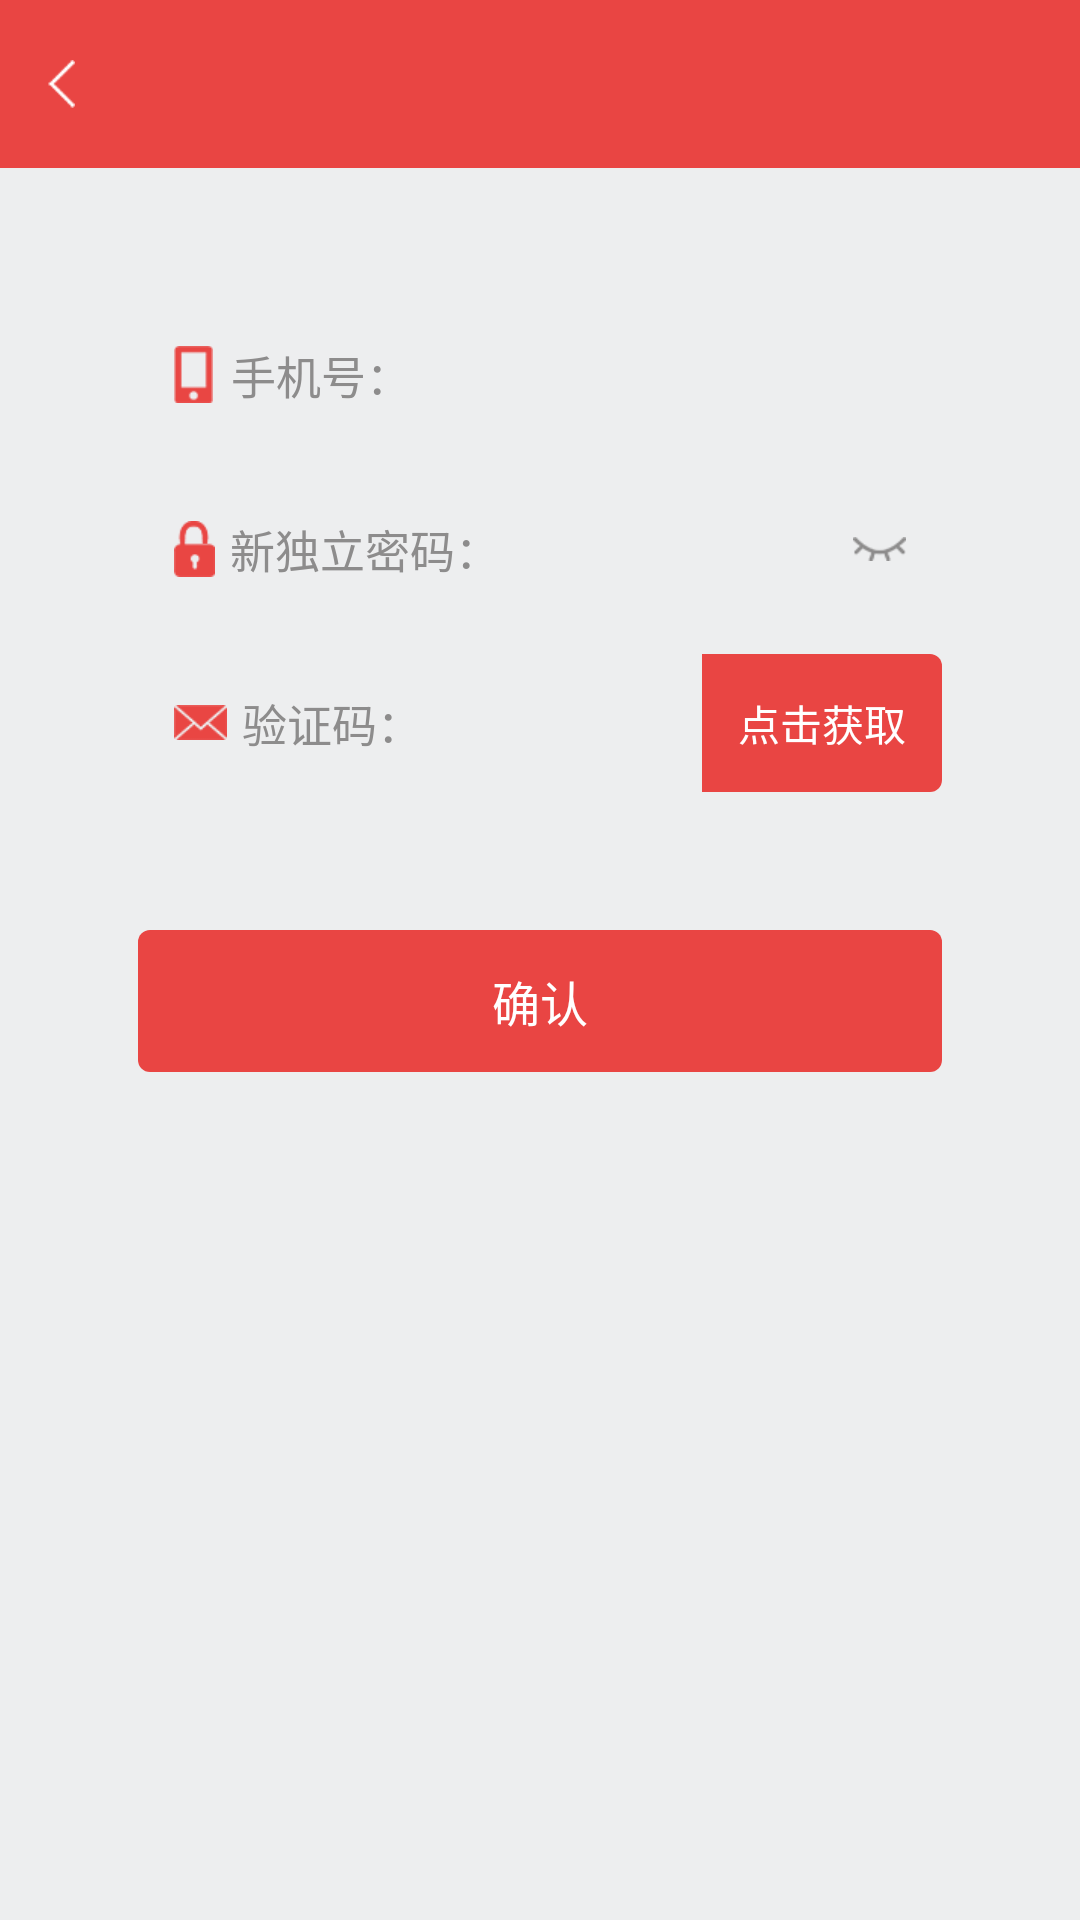

Layout XML and referenced resources for this Android screen:
<!-- AndroidManifest.xml: application theme AppTheme.NoActionBar -->
<!-- res/layout/activity_forget_alone_pwd.xml -->
<?xml version="1.0" encoding="utf-8"?>
<LinearLayout xmlns:android="http://schemas.android.com/apk/res/android"
    android:layout_width="match_parent"
    android:layout_height="match_parent"
    android:background="#edeeef"
    android:orientation="vertical">

    <include layout="@layout/layout_title" />

    <LinearLayout
        android:layout_width="match_parent"
        android:layout_height="match_parent"
        android:orientation="vertical"
        android:padding="46dp">

        <LinearLayout
            android:layout_width="match_parent"
            android:layout_height="46dp"
            android:background="@drawable/coner_white"
            android:gravity="center_vertical"
            android:orientation="horizontal">

            <TextView
                android:layout_width="wrap_content"
                android:layout_height="wrap_content"
                android:layout_marginLeft="12dp"
                android:drawableLeft="@mipmap/shouji"
                android:drawablePadding="6dp"
                android:text="手机号："
                android:textColor="#8D8C8C"
                android:textSize="15sp" />

            <EditText
                android:id="@+id/et_phone"
                android:layout_width="match_parent"
                android:layout_height="wrap_content"
                android:background="@null"
                android:enabled="false"
                android:focusable="false"
                android:inputType="number"
                android:maxLength="11"
                android:textColor="@color/text_black"
                android:textSize="15sp" />
        </LinearLayout>

        <LinearLayout
            android:layout_width="match_parent"
            android:layout_height="46dp"
            android:layout_marginTop="12dp"
            android:background="@drawable/coner_white"
            android:gravity="center_vertical"
            android:orientation="horizontal">

            <TextView
                android:layout_width="wrap_content"
                android:layout_height="wrap_content"
                android:layout_marginLeft="12dp"
                android:drawableLeft="@mipmap/shuo"
                android:drawablePadding="5dp"
                android:text="新独立密码："
                android:textColor="#8D8C8C"
                android:textSize="15sp" />

            <EditText
                android:id="@+id/et_new_pwd"
                android:layout_width="match_parent"
                android:layout_height="wrap_content"
                android:layout_weight="1"
                android:background="@null"
                android:inputType="numberPassword"
                android:maxLength="6"
                android:textColor="@color/text_black"
                android:textSize="15sp" />

            <ImageView
                android:id="@+id/img_eye"
                android:layout_width="wrap_content"
                android:layout_height="match_parent"
                android:padding="12dp"
                android:src="@mipmap/yanjingbi" />
        </LinearLayout>

        <LinearLayout
            android:layout_width="match_parent"
            android:layout_height="46dp"
            android:layout_marginTop="12dp"
            android:background="@drawable/coner_white"
            android:gravity="center_vertical"
            android:orientation="horizontal">

            <TextView
                android:layout_width="wrap_content"
                android:layout_height="wrap_content"
                android:layout_marginLeft="12dp"
                android:drawableLeft="@mipmap/yanzhengma"
                android:drawablePadding="5dp"
                android:text="验证码："
                android:textColor="#8D8C8C"
                android:textSize="15sp" />

            <EditText
                android:id="@+id/et_yzm"
                android:layout_width="match_parent"
                android:layout_height="wrap_content"
                android:layout_weight="1"
                android:background="@null"
                android:inputType="number"
                android:maxLength="6"
                android:textColor="@color/text_black"
                android:textSize="15sp" />

            <TextView
                android:id="@+id/tv_yzm"
                android:layout_width="80dp"
                android:layout_height="match_parent"
                android:background="@drawable/coner_gloal_right"
                android:gravity="center"
                android:padding="4dp"
                android:text="点击获取"
                android:textColor="@color/white"
                android:textSize="14sp" />
        </LinearLayout>

        <TextView
            android:id="@+id/tv_certain"
            android:layout_width="match_parent"
            android:layout_height="wrap_content"
            android:layout_marginTop="46dp"
            android:background="@drawable/coner_gloal_all"
            android:gravity="center"
            android:padding="12dp"
            android:text="确认"
            android:textColor="@color/white"
            android:textSize="16sp" />
    </LinearLayout>
</LinearLayout>
<!-- res/layout/layout_title.xml (included above) -->
<?xml version="1.0" encoding="utf-8"?>
<LinearLayout xmlns:android="http://schemas.android.com/apk/res/android"
    android:id="@+id/title_linLayout"
    android:layout_width="match_parent"
    android:layout_height="wrap_content"
    android:orientation="vertical">

    <RelativeLayout
        android:id="@+id/navigation_bar"
        android:layout_width="match_parent"
        android:layout_height="?attr/actionBarSize"
        android:background="@color/global">

        <LinearLayout
            android:id="@+id/exit_layout"
            android:layout_width="wrap_content"
            android:layout_height="match_parent"
            android:gravity="center">

            <ImageView
                android:id="@+id/iv_back"
                android:layout_width="wrap_content"
                android:layout_height="wrap_content"
                android:layout_alignParentLeft="true"
                android:layout_centerVertical="true"
                android:onClick="back"
                android:padding="16dp"
                android:scaleType="fitCenter"
                android:src="@mipmap/back" />

            <View
                android:id="@+id/view_temp"
                android:layout_width="1dp"
                android:layout_height="match_parent"
                android:layout_marginBottom="8dp"
                android:layout_marginLeft="8dp"
                android:layout_marginTop="8dp"
                android:layout_toRightOf="@id/iv_back"
                android:background="#14191A"
                android:visibility="gone" />
        </LinearLayout>

        <TextView
            android:id="@+id/tv_left_title"
            android:layout_width="wrap_content"
            android:layout_height="wrap_content"
            android:layout_centerVertical="true"
            android:layout_marginLeft="13dp"
            android:layout_toRightOf="@+id/exit_layout"
            android:textColor="@color/white"
            android:textSize="16sp" />

        <TextView
            android:id="@+id/center_title_tv"
            android:layout_width="wrap_content"
            android:layout_height="wrap_content"
            android:layout_centerHorizontal="true"
            android:layout_centerVertical="true"
            android:textColor="@color/white"
            android:textSize="18sp" />

        <TextView
            android:id="@+id/tv_right_text"
            android:layout_width="60dp"
            android:layout_height="match_parent"
            android:layout_alignParentRight="true"
            android:layout_centerVertical="true"
            android:layout_margin="12dp"
            android:gravity="center"
            android:textColor="@color/white"
            android:textSize="16sp" />

        <LinearLayout
            android:layout_width="wrap_content"
            android:layout_height="fill_parent"
            android:layout_alignParentRight="true"
            android:layout_centerVertical="true">

            <ImageView
                android:id="@+id/iv_right2"
                android:layout_width="50dp"
                android:layout_height="match_parent"
                android:layout_gravity="center_vertical"
                android:padding="10dp"
                android:scaleType="centerInside" />

            <ImageView
                android:id="@+id/img_right"
                android:layout_width="50dp"
                android:layout_height="match_parent"
                android:layout_gravity="center_vertical"
                android:padding="10dp"
                android:scaleType="centerInside" />

        </LinearLayout>

    </RelativeLayout>

</LinearLayout>
<!-- resources referenced by this layout -->
<resources>
  <color name="global">#e94543</color>
  <color name="text_black">#333333</color>
  <color name="white">#ffffffff</color>
  <!-- drawable coner_gloal_all (drawable) -->
  <?xml version="1.0" encoding="utf-8"?>
  <shape xmlns:android="http://schemas.android.com/apk/res/android">
      <solid android:color="@color/global" />
  
      <corners android:radius="4dp"/>
  </shape>
  <!-- drawable coner_gloal_right (drawable) -->
  <?xml version="1.0" encoding="utf-8"?>
  <shape xmlns:android="http://schemas.android.com/apk/res/android">
      <solid android:color="@color/global" />
  
      <corners android:topRightRadius="4dp" android:bottomRightRadius="4dp"/>
  </shape>
  <!-- mipmap back: png bitmap (mipmap-xhdpi, 1245 bytes) -->
  <!-- mipmap shouji: png bitmap (mipmap-xhdpi, 1194 bytes) -->
  <!-- mipmap shuo: png bitmap (mipmap-xhdpi, 1441 bytes) -->
  <!-- mipmap yanjingbi: png bitmap (mipmap-xhdpi, 1413 bytes) -->
  <!-- mipmap yanzhengma: png bitmap (mipmap-xhdpi, 1546 bytes) -->
  <style name="AppTheme.NoActionBar">
          <item name="windowActionBar">false</item>
          <item name="windowNoTitle">true</item>
      </style>
</resources>
